Photos from the image-classification dataset "sandwich" in the GitHub repository angiechang11/sandwich. Its 3 classes are: deluxe sandwich, plain sandwich, veggie sandwich.

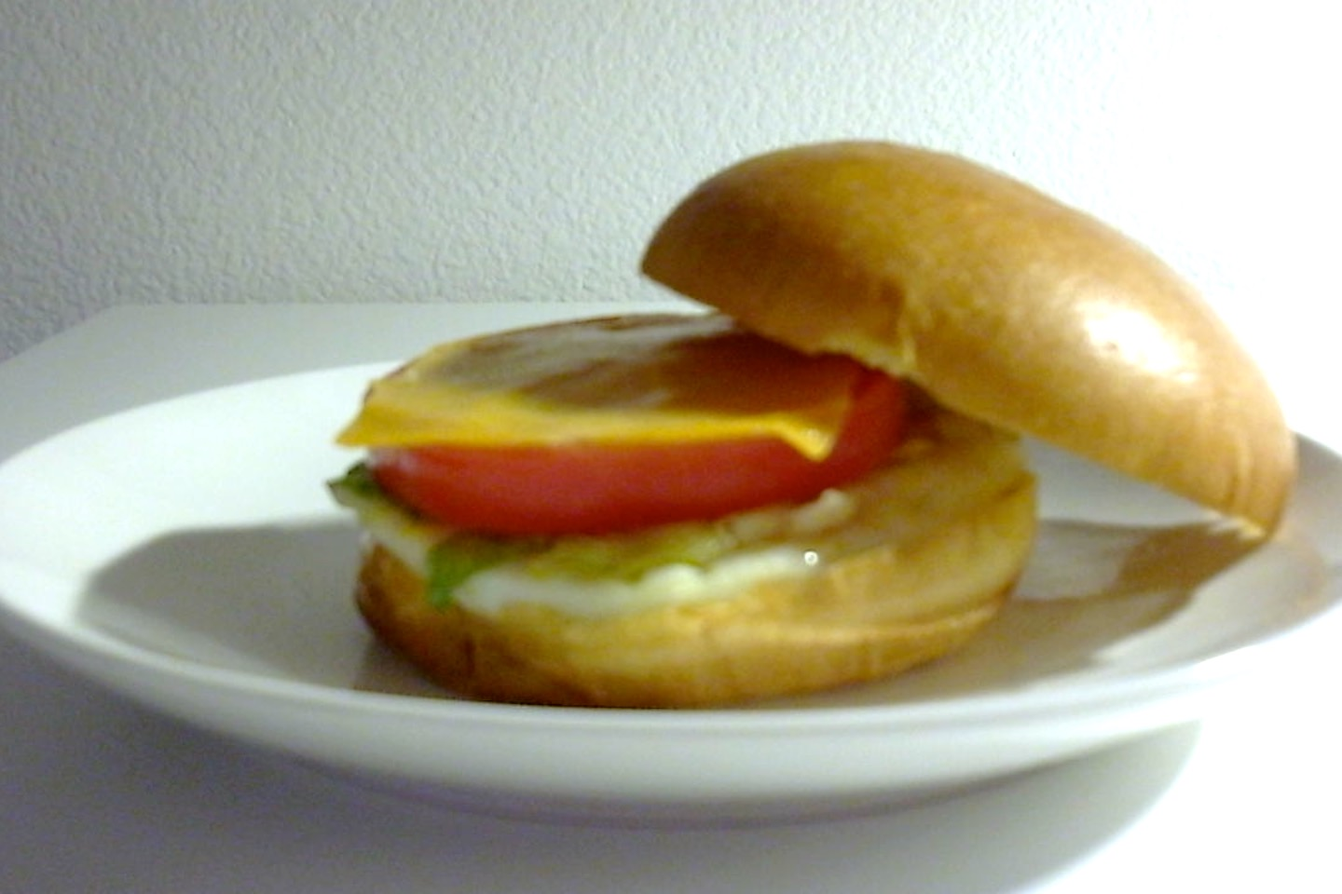
Label: deluxe sandwich

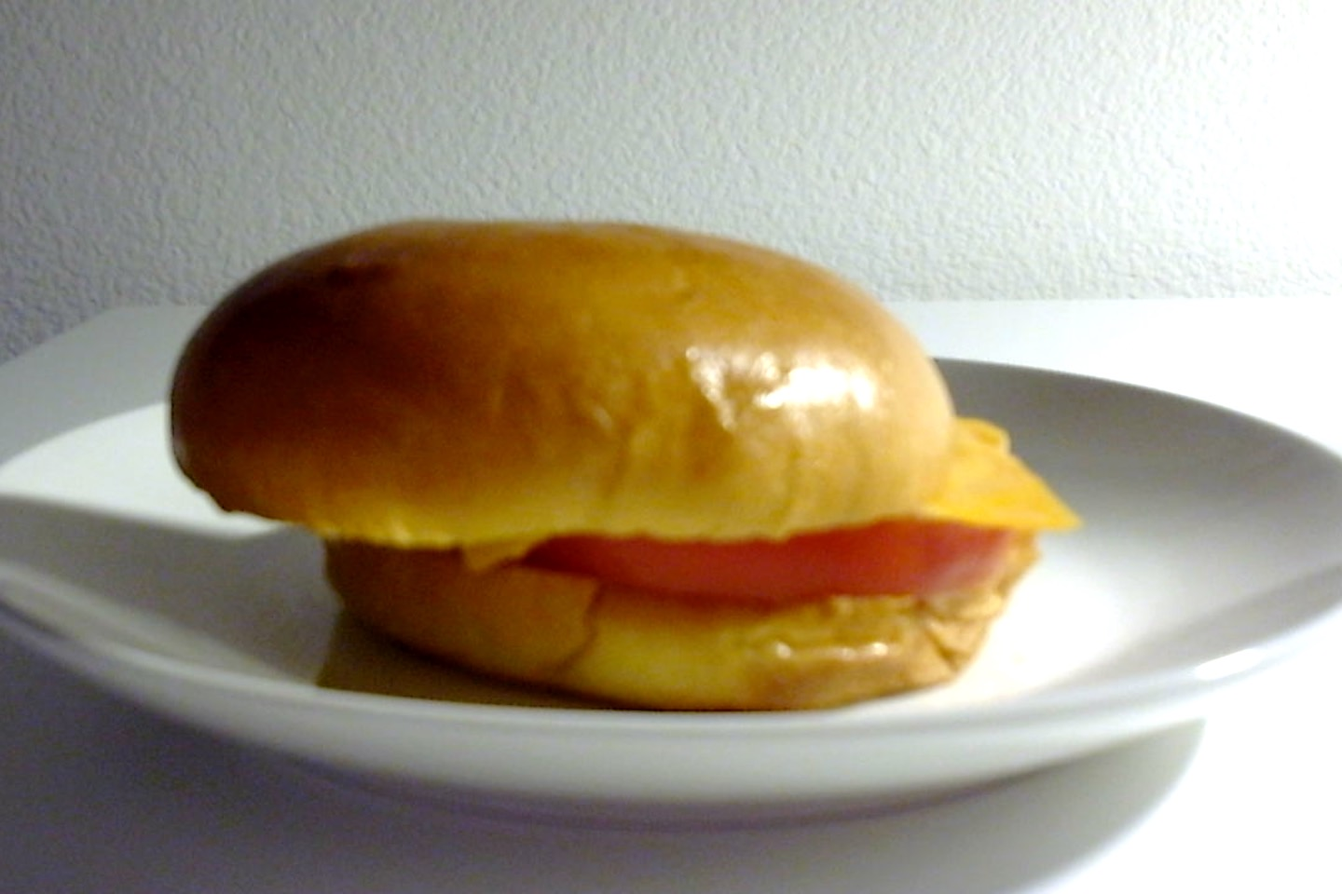
Label: veggie sandwich

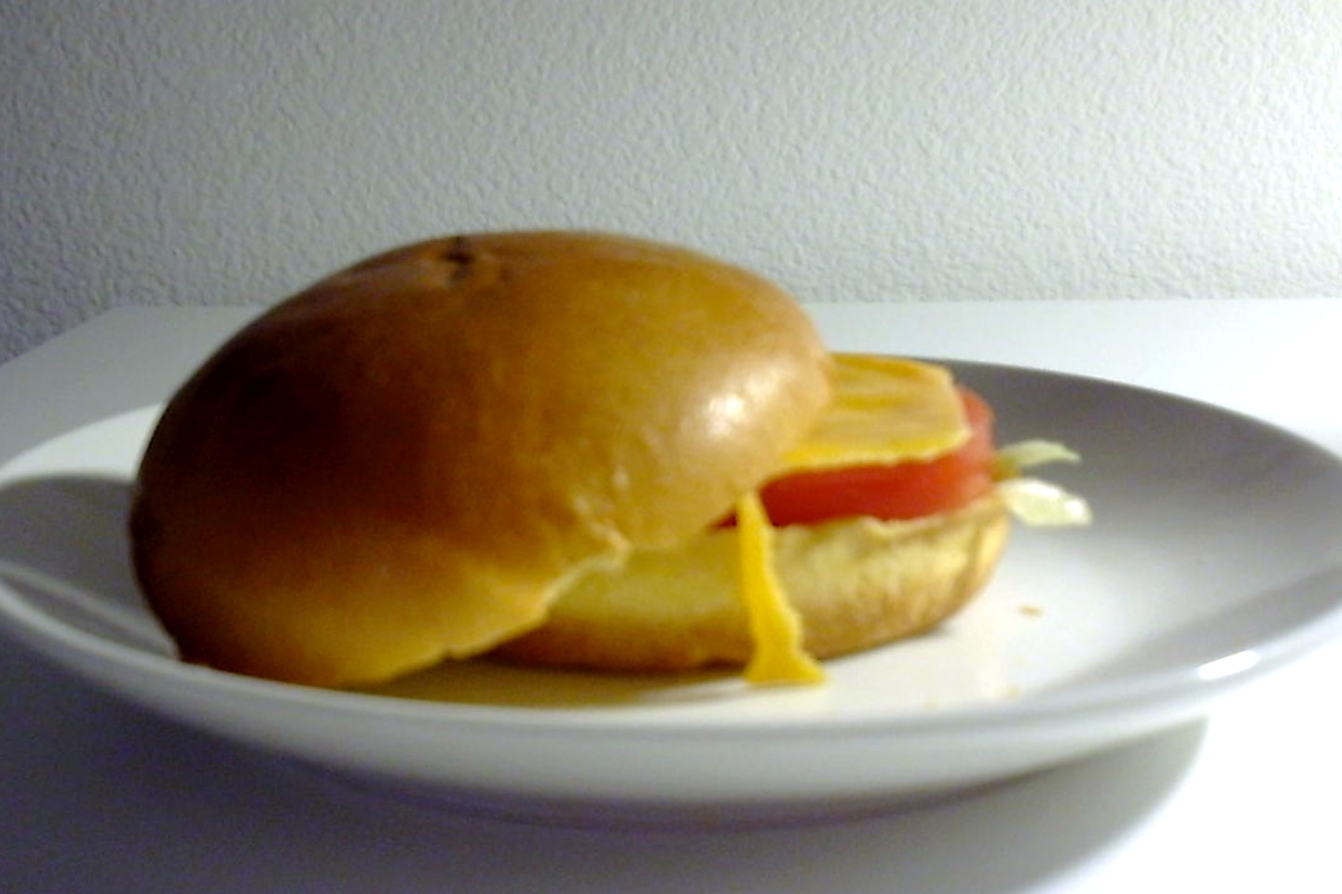
Label: veggie sandwich

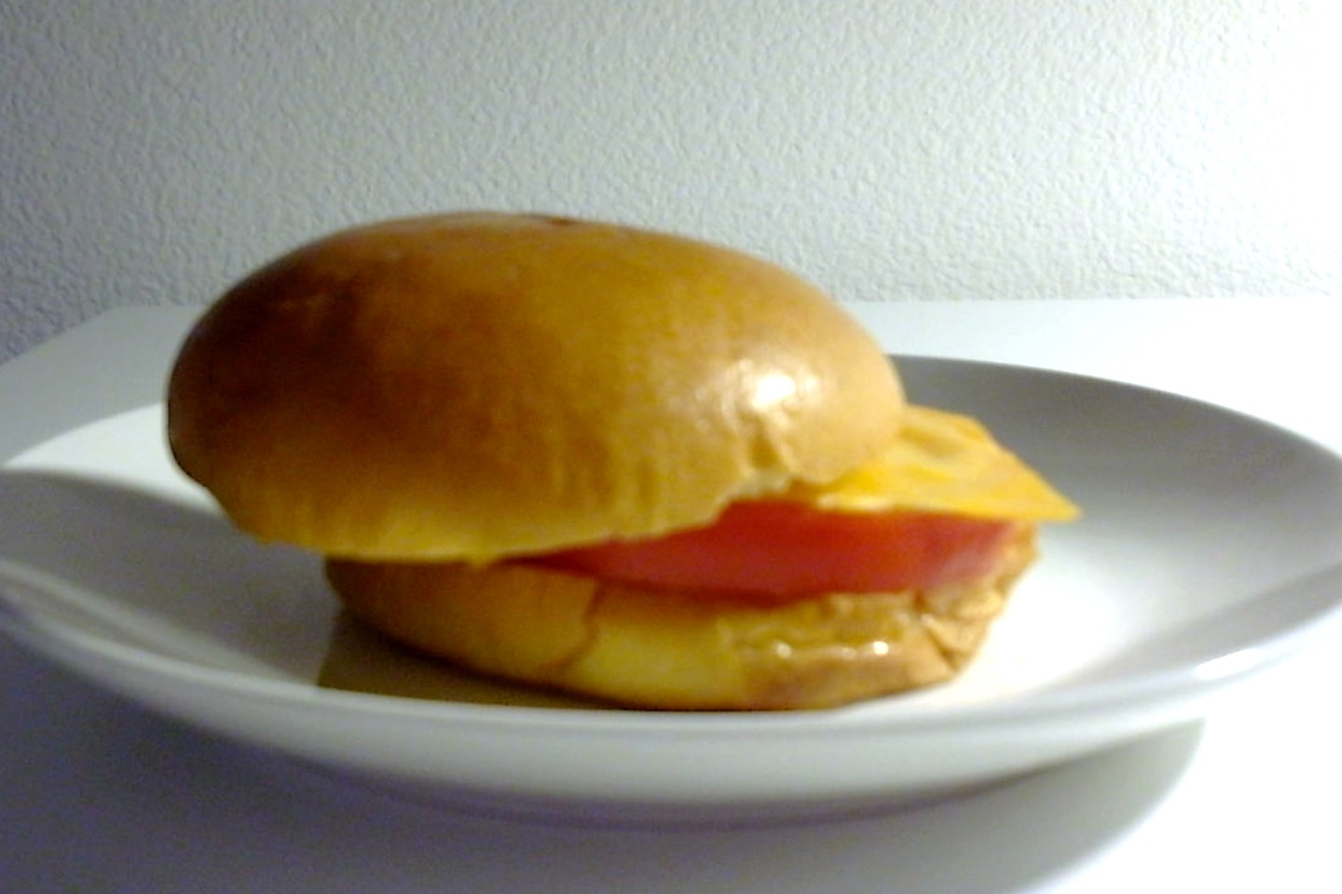
Label: veggie sandwich

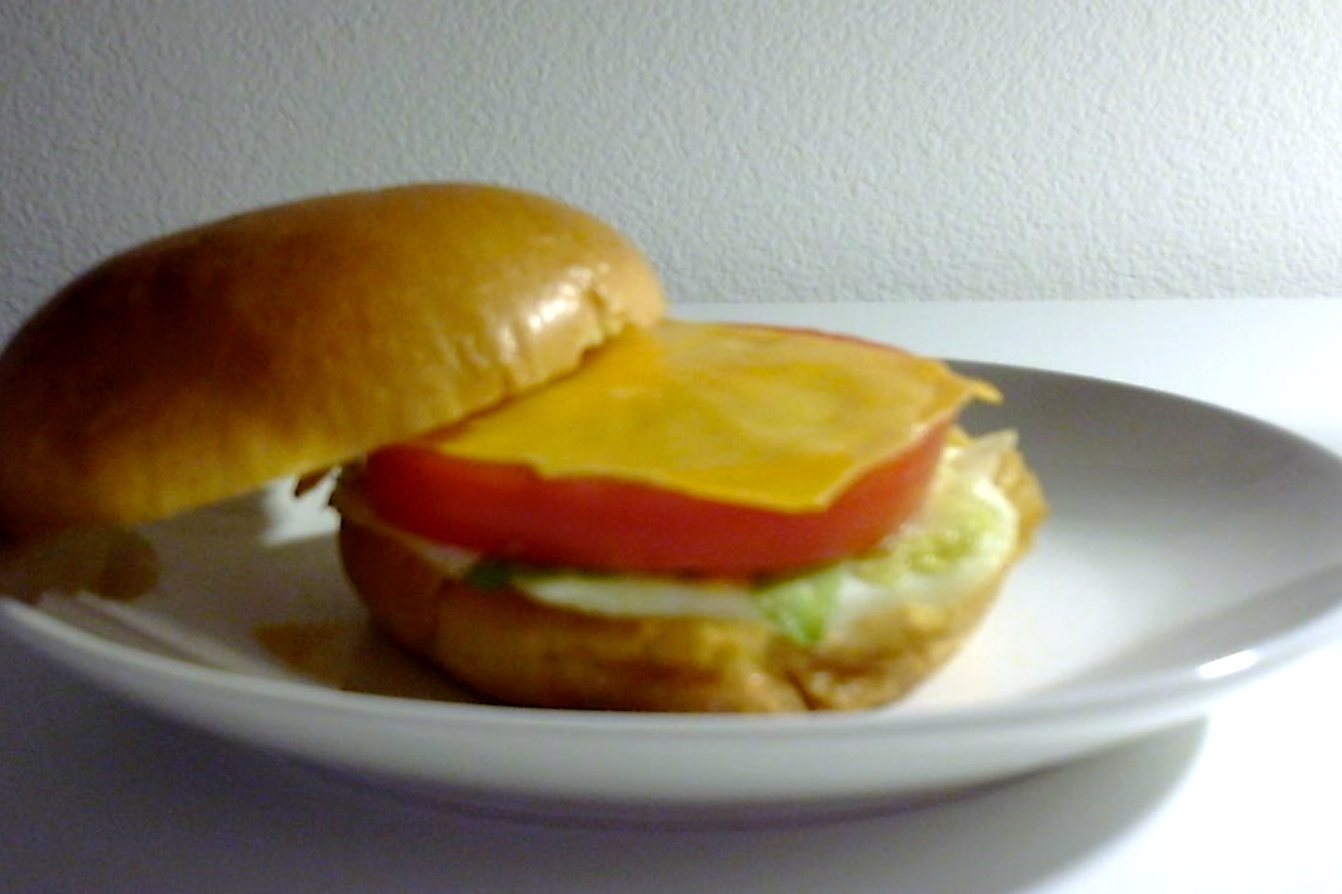
Label: deluxe sandwich

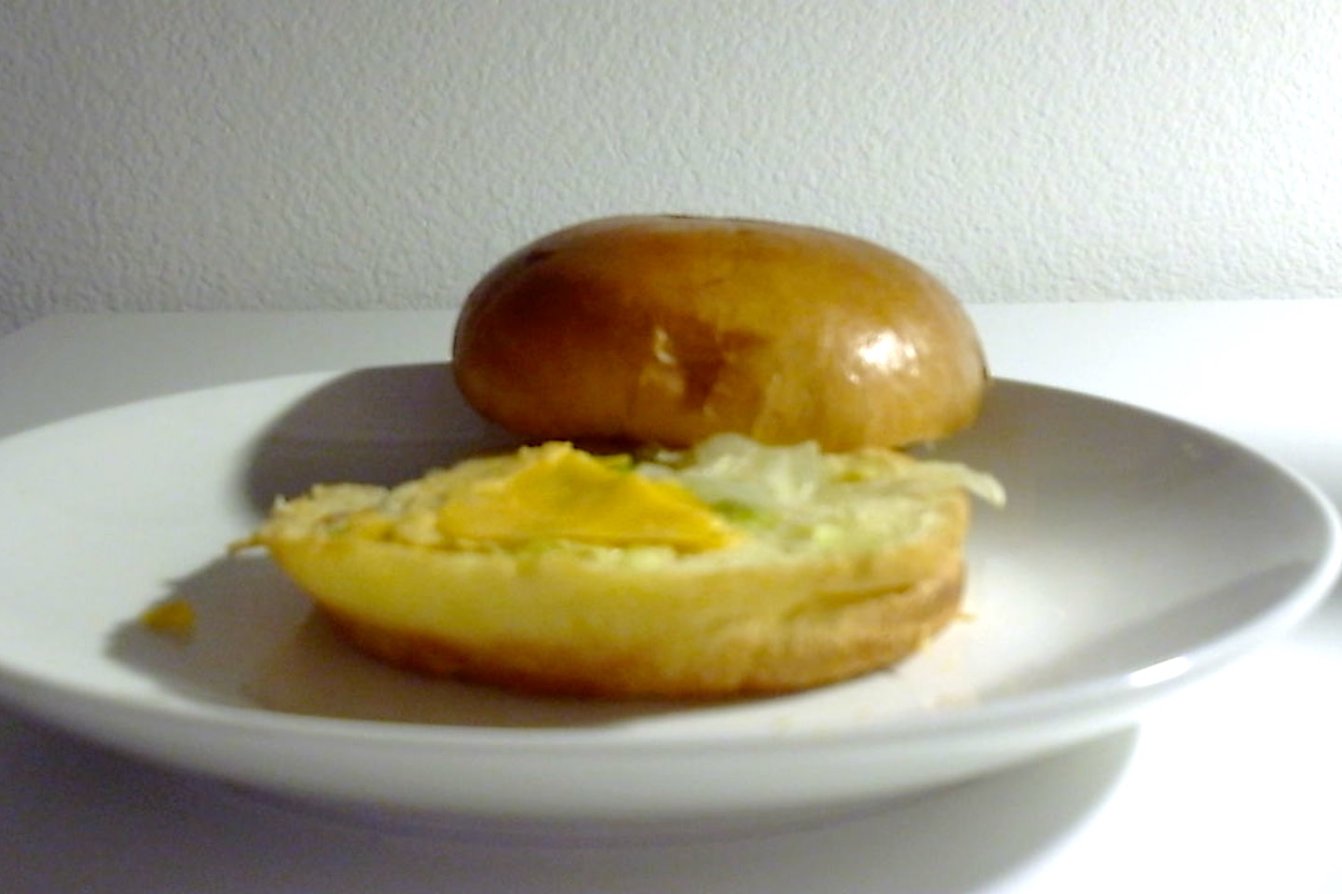
Label: plain sandwich
